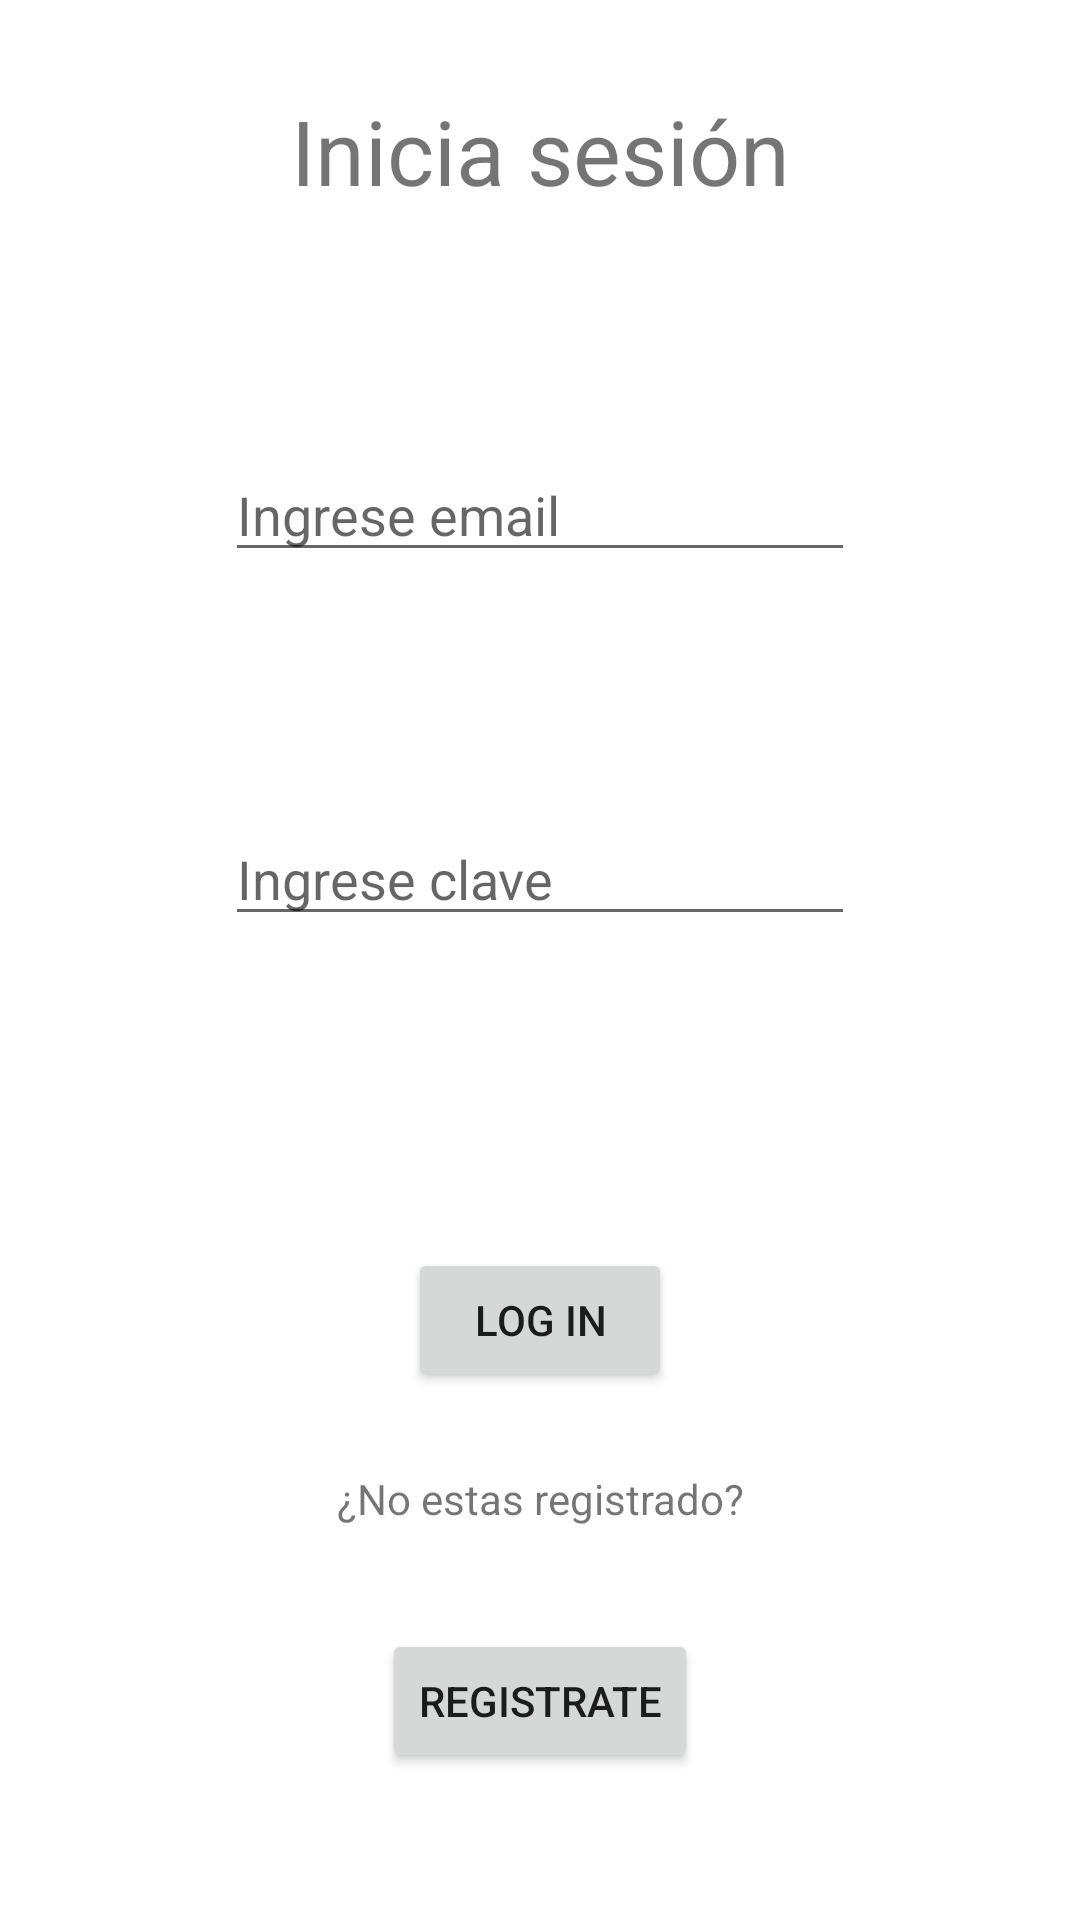

The Android layout XML behind this screen, and the referenced resources:
<!-- AndroidManifest.xml: application theme Theme.Android_sqlite -->
<!-- res/layout/activity_login.xml -->
<?xml version="1.0" encoding="utf-8"?>
<androidx.constraintlayout.widget.ConstraintLayout xmlns:android="http://schemas.android.com/apk/res/android"
    xmlns:app="http://schemas.android.com/apk/res-auto"
    xmlns:tools="http://schemas.android.com/tools"
    android:layout_width="match_parent"
    android:layout_height="match_parent"
    tools:context=".LoginActivity">

    <TextView
        android:id="@+id/textView4"
        android:layout_width="wrap_content"
        android:layout_height="wrap_content"
        android:layout_marginTop="30dp"
        android:text="@string/tituloLogin"
        android:textSize="30sp"
        app:layout_constraintEnd_toEndOf="parent"
        app:layout_constraintHorizontal_bias="0.5"
        app:layout_constraintStart_toStartOf="parent"
        app:layout_constraintTop_toTopOf="parent" />

    <EditText
        android:id="@+id/txtEmailLogin"
        android:layout_width="wrap_content"
        android:layout_height="wrap_content"
        android:layout_marginTop="79dp"
        android:ems="10"
        android:hint="@string/hint_mail"
        android:inputType="textEmailAddress"
        app:layout_constraintEnd_toEndOf="parent"
        app:layout_constraintHorizontal_bias="0.5"
        app:layout_constraintStart_toStartOf="parent"
        app:layout_constraintTop_toBottomOf="@+id/textView4" />

    <EditText
        android:id="@+id/txtClaveLogin"
        android:layout_width="wrap_content"
        android:layout_height="wrap_content"
        android:layout_marginTop="80dp"
        android:ems="10"
        android:hint="@string/hint_clave"
        android:inputType="textPassword"
        app:layout_constraintEnd_toEndOf="parent"
        app:layout_constraintHorizontal_bias="0.5"
        app:layout_constraintStart_toStartOf="parent"
        app:layout_constraintTop_toBottomOf="@+id/txtEmailLogin" />

    <Button
        android:id="@+id/btnLogin"
        android:layout_width="wrap_content"
        android:layout_height="wrap_content"
        android:layout_marginTop="104dp"
        android:text="@string/btnLogin"
        app:layout_constraintEnd_toEndOf="parent"
        app:layout_constraintHorizontal_bias="0.5"
        app:layout_constraintStart_toStartOf="parent"
        app:layout_constraintTop_toBottomOf="@+id/txtClaveLogin" />

    <Button
        android:id="@+id/btnRegister"
        android:layout_width="wrap_content"
        android:layout_height="wrap_content"
        android:layout_marginTop="34dp"
        android:text="@string/btnRegiser"
        app:layout_constraintEnd_toEndOf="parent"
        app:layout_constraintHorizontal_bias="0.5"
        app:layout_constraintStart_toStartOf="parent"
        app:layout_constraintTop_toBottomOf="@+id/textView5" />

    <TextView
        android:id="@+id/textView5"
        android:layout_width="wrap_content"
        android:layout_height="wrap_content"
        android:layout_marginTop="26dp"
        android:text="@string/lblLogin"
        app:layout_constraintEnd_toEndOf="parent"
        app:layout_constraintHorizontal_bias="0.5"
        app:layout_constraintStart_toStartOf="parent"
        app:layout_constraintTop_toBottomOf="@+id/btnLogin" />
</androidx.constraintlayout.widget.ConstraintLayout>
<!-- resources referenced by this layout -->
<resources>
  <string name="btnLogin">LOG IN</string>
  <string name="btnRegiser">REGISTRATE</string>
  <string name="hint_clave">Ingrese clave</string>
  <string name="hint_mail">Ingrese email</string>
  <string name="lblLogin">¿No estas registrado?</string>
  <string name="tituloLogin">Inicia sesión</string>
  <style name="Theme.Android_sqlite" parent="Theme.MaterialComponents.DayNight.DarkActionBar">
          
          <item name="colorPrimary">@color/purple_500</item>
          <item name="colorPrimaryVariant">@color/purple_700</item>
          <item name="colorOnPrimary">@color/white</item>
          
          <item name="colorSecondary">@color/teal_200</item>
          <item name="colorSecondaryVariant">@color/teal_700</item>
          <item name="colorOnSecondary">@color/black</item>
          
          <item name="android:statusBarColor" tools:targetApi="l">?attr/colorPrimaryVariant</item>
          
      </style>
  <!-- not gathered from this repository: default colours our renderer supplied (Android Studio template values) -->
  <color name="purple_500">#FF6200EE</color>
  <color name="purple_700">#FF3700B3</color>
  <color name="teal_200">#FF03DAC5</color>
  <color name="teal_700">#FF018786</color>
  <color name="black">#FF000000</color>
  <color name="white">#FFFFFFFF</color>
</resources>
